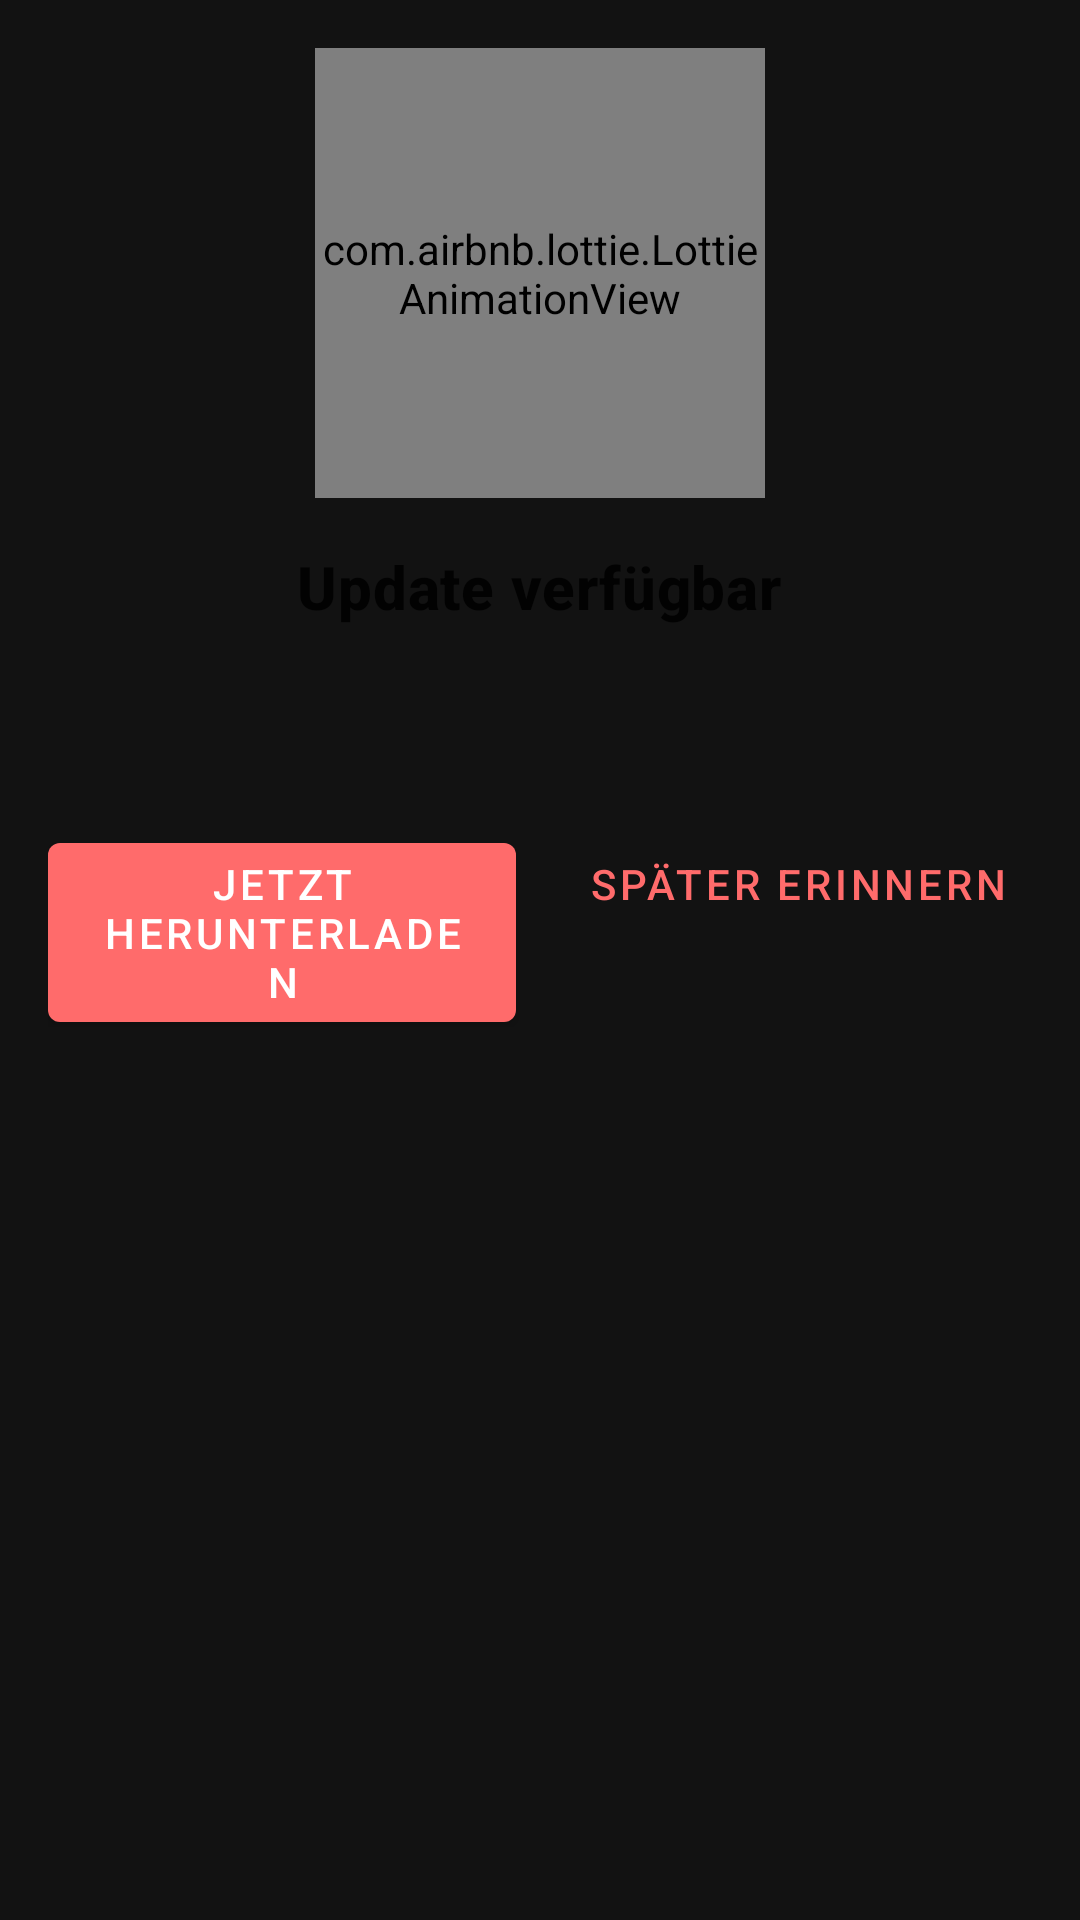

Produce the Android XML layout that renders to this screen, including the resource entries it uses.
<!-- AndroidManifest.xml: application theme Theme.KiytoApp -->
<!-- res/layout/dialog_update.xml -->
<?xml version="1.0" encoding="utf-8"?>
<ScrollView xmlns:android="http://schemas.android.com/apk/res/android"
    xmlns:app="http://schemas.android.com/apk/res-auto"
    android:layout_width="match_parent"
    android:layout_height="wrap_content"
    android:scrollbars="vertical"
    android:fadingEdge="vertical"
    android:scrollbarStyle="insideOverlay"
    android:fadeScrollbars="false"
    android:scrollbarThumbVertical="@android:color/darker_gray"
    android:scrollbarSize="5dp"
    android:fillViewport="true"
    android:maxHeight="600dp">
    
    <LinearLayout
        android:layout_width="match_parent"
        android:layout_height="wrap_content"
        android:orientation="vertical"
        android:padding="16dp">

        <com.airbnb.lottie.LottieAnimationView
            android:id="@+id/updateAnimation"
            android:layout_width="150dp"
            android:layout_height="150dp"
            android:layout_gravity="center"
            app:lottie_autoPlay="true"
            app:lottie_loop="true"
            app:lottie_rawRes="@raw/update_available" />

        <TextView
            android:layout_width="wrap_content"
            android:layout_height="wrap_content"
            android:layout_gravity="center"
            android:layout_marginTop="16dp"
            android:text="@string/update_available"
            android:textAppearance="?attr/textAppearanceHeadline6"
            android:textStyle="bold" />

        <TextView
            android:id="@+id/updateDescriptionText"
            android:layout_width="match_parent"
            android:layout_height="wrap_content"
            android:layout_marginTop="16dp"
            android:textIsSelectable="true"
            android:textAppearance="?attr/textAppearanceBody1" />

        <com.google.android.material.progressindicator.LinearProgressIndicator
            android:id="@+id/downloadProgress"
            android:layout_width="match_parent"
            android:layout_height="wrap_content"
            android:layout_marginTop="16dp"
            android:visibility="gone"
            app:trackCornerRadius="4dp"
            app:trackThickness="8dp"
            android:indeterminate="false"
            android:max="100"
            android:progress="0" />

        <LinearLayout
            android:layout_width="match_parent"
            android:layout_height="wrap_content"
            android:layout_marginTop="24dp"
            android:orientation="horizontal">

            <com.google.android.material.button.MaterialButton
                android:id="@+id/downloadButton"
                android:layout_width="0dp"
                android:layout_height="wrap_content"
                android:layout_marginEnd="8dp"
                android:layout_weight="1"
                android:text="@string/download_update" />

            <com.google.android.material.button.MaterialButton
                android:id="@+id/remindButton"
                style="@style/Widget.MaterialComponents.Button.TextButton"
                android:layout_width="0dp"
                android:layout_height="wrap_content"
                android:layout_marginStart="8dp"
                android:layout_weight="1"
                android:text="@string/remind_me_later" />

        </LinearLayout>

    </LinearLayout>
</ScrollView>
<!-- resources referenced by this layout -->
<resources>
  <string name="download_update">Jetzt herunterladen</string>
  <string name="remind_me_later">Später erinnern</string>
  <string name="update_available">Update verfügbar</string>
  <style name="Theme.KiytoApp" parent="Theme.MaterialComponents.DayNight.DarkActionBar">
          
          <item name="colorPrimary">@color/primary</item>
          <item name="colorPrimaryVariant">@color/primary_dark</item>
          <item name="colorOnPrimary">@color/white</item>
          
          
          <item name="colorSecondary">@color/accent</item>
          <item name="colorSecondaryVariant">@color/accent_dark</item>
          <item name="colorOnSecondary">@color/black</item>
          <item name="colorAccent">@color/black_gray_tz</item>
          
          <item name="android:statusBarColor">@color/ai_message_background_dark</item>
          
          
          <item name="android:colorBackground">@color/background_dark</item>
          <item name="colorSurface">@color/surface</item>
          
          
          <item name="textAppearanceHeadline6">@style/TextAppearance.MaterialComponents.Headline6</item>
          <item name="textAppearanceSubtitle1">@style/TextAppearance.MaterialComponents.Subtitle1</item>
          <item name="textAppearanceBody1">@style/TextAppearance.MaterialComponents.Body1</item>
          
      </style>
  <color name="primary">@color/coral</color>
  <color name="primary_dark">@color/coral_dark</color>
  <color name="white">#FFFFFFFF</color>
  <color name="accent">@color/coral</color>
  <color name="accent_dark">@color/coral_dark</color>
  <color name="black">#FF000000</color>
  <color name="black_gray_tz">#F30F0E0E</color>
  <color name="ai_message_background_dark">#0F0E0E</color>
  <color name="background_dark">#121212</color>
  <color name="surface">#1E1E1E</color>
  <color name="coral">#FF6B6B</color>
  <color name="coral_dark">#E05050</color>
</resources>
